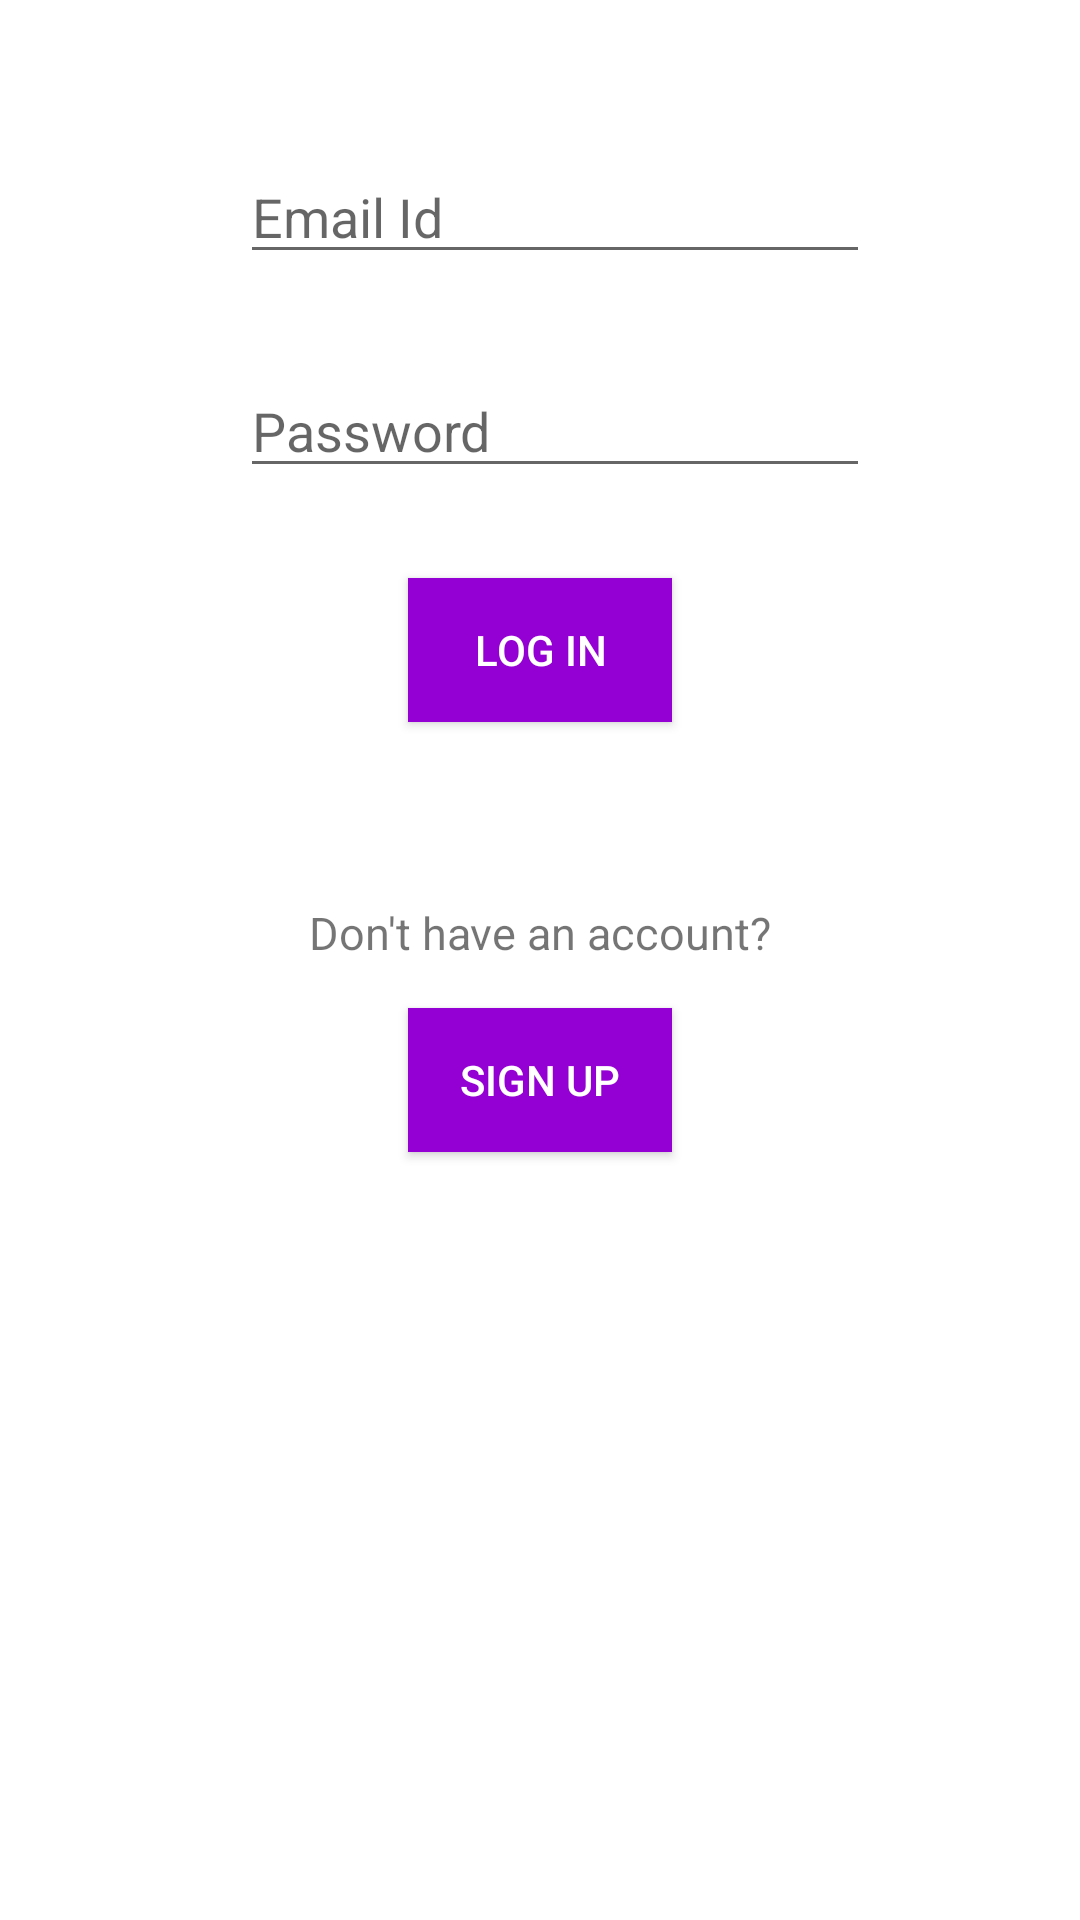

This screen was rendered from an Android layout file. Write that file and the resources it references.
<!-- AndroidManifest.xml: application theme AppTheme -->
<!-- res/layout/activity_login.xml -->
<?xml version="1.0" encoding="utf-8"?>
<GridLayout xmlns:android="http://schemas.android.com/apk/res/android"
    xmlns:app="http://schemas.android.com/apk/res-auto"
    xmlns:tools="http://schemas.android.com/tools"
    android:layout_width="match_parent"
    android:layout_height="match_parent"
    android:rowCount="5"
    android:columnCount="1"
    android:background="#ffffff"
    tools:context=".LoginActivity">
    <EditText
        android:id="@+id/editText1"
        android:layout_width="wrap_content"
        android:layout_height="wrap_content"
        android:layout_row="0"
        android:layout_column="0"
        android:layout_gravity="center_horizontal"
        android:layout_marginLeft="10dp"
        android:layout_marginTop="50dp"
        android:ems="10"
        android:hint="Email Id"
        android:inputType="textEmailAddress"/>
    <EditText
        android:id="@+id/editText2"
        android:layout_width="wrap_content"
        android:layout_height="wrap_content"
        android:layout_row="1"
        android:layout_column="0"
        android:layout_gravity="center_horizontal"
        android:layout_marginLeft="10dp"
        android:layout_marginTop="30dp"
        android:ems="10"
        android:hint="Password"
        android:inputType="textPassword" />
    <Button
        android:id="@+id/button1"
        android:layout_width="wrap_content"
        android:layout_height="wrap_content"
        android:layout_row="2"
        android:layout_column="0"
        android:layout_marginTop="30dp"
        android:text="LOG IN"
        android:background="#9400d3"
        android:textColor="#ffffff"
        android:layout_gravity="center_horizontal"/>
    <TextView
        android:id="@+id/textView"
        android:layout_width="wrap_content"
        android:layout_height="wrap_content"
        android:layout_gravity="center_horizontal"
        android:layout_row="3"
        android:layout_column="0"
        android:layout_marginTop="60dp"
        android:textAlignment="center"
        android:text="Don't have an account?"
        android:textSize="15sp"/>
    <Button
        android:id="@+id/button2"
        android:layout_width="wrap_content"
        android:layout_height="wrap_content"
        android:layout_row="4"
        android:layout_column="0"
        android:layout_marginTop="15dp"
        android:background="#9400d3"
        android:text="SIGN UP"
        android:textColor="#ffffff"
        android:layout_gravity="center_horizontal"/>
</GridLayout>
<!-- resources referenced by this layout -->
<resources>
  <style name="AppTheme" parent="Theme.AppCompat.Light.DarkActionBar">
          
          <item name="colorPrimary">#9400d3</item>
  
  
          <item name="android:statusBarColor">#4F9E59</item>
      </style>
</resources>
